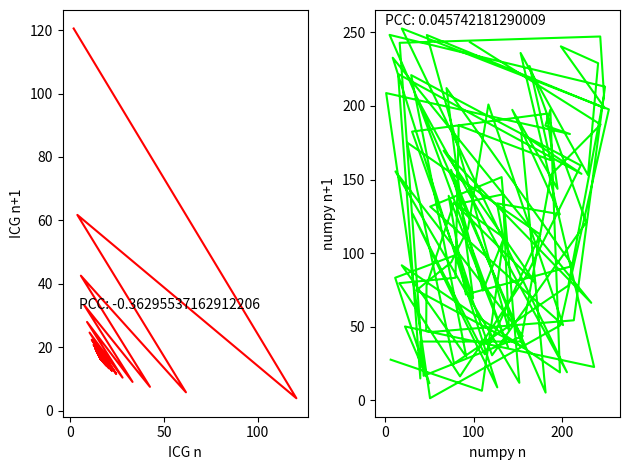

Generate this figure with matplotlib:
import numpy as np
import matplotlib.pyplot as plt

np.random.seed(42)

a = 237
c = 2
k = 8
m = 2**k

def ICG(x,a,c,m):
   if x!=0:
      return (a*(x**-1)+c)%m
   else:
      return c

x=[2]

for i in range(100):
   x.append(ICG(x[-1],a,c,m))

n = np.array(x[:-1])
np1 = np.array(x[1:])

def PCC(x,y):
   return (np.mean(x*y)-np.mean(x)*np.mean(y))/((np.var(x)*np.var(y))**0.5)

coefICG = PCC(n,np1)

print("Pearson Correlation Coefficient for ICG with a="+str(a)+",c="+str(c)+"and m="+str(m)+" is:"+str(coefICG))

numpyrandomlist = np.random.uniform(0,m,100)
numpyn = numpyrandomlist[:-1]
numpynp1 = numpyrandomlist[1:]

coefNUMPY = PCC(numpyn,numpynp1)
print("Pearson Correlation Coefficient for numpy.random.uniform(0,"+str(m)+",100) is:"+str(coefNUMPY))

fig, axs = plt.subplots(1, 2, sharey=False, tight_layout=True)

# We can set the number of bins with the `bins` kwarg
axs[0].plot(n, np1, color=(1,0,0))
axs[1].plot(numpyn, numpynp1, color=(0,1,0))

axs[0].text(5,32,'PCC: '+str(coefICG))
axs[1].text(0,255,'PCC: '+str(coefNUMPY))

xlabel = ['ICG n', 'numpy n']
ylabel = ['ICG n+1', 'numpy n+1']
#ticks = [range(-100,160,20), range(0,100,10)]
i=0
for ax in axs:
    ax.set(xlabel=xlabel[i], ylabel=ylabel[i])#, xticks = ticks[i])
    i+=1

#axs[0].set_xlim([-1,5])
#axs[0].set_ylim([0,6])

#plt.show()
plt.savefig('Q3-x0=2-a='+str(a)+'-c='+str(c)+'-m='+str(m))
